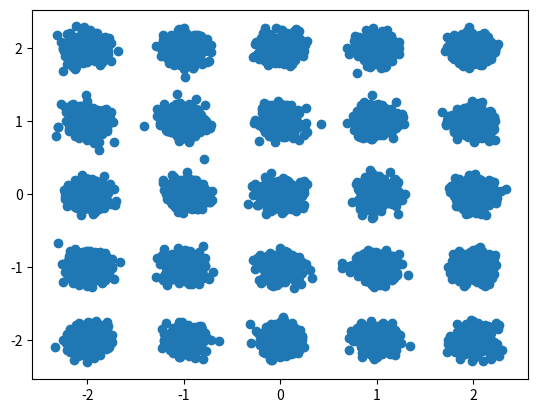

Source code (Python):
import numpy as np
import matplotlib.pyplot as plt
from enum import Enum
import random

class SimulatedDistribution(Enum):
    eight_gaussians = 1
    twenty_five_gaussians = 2


def eight(scale=2.):
    centers = [
        (1, 0),
        (-1, 0),
        (0, 1),
        (0, -1),
        (1. / np.sqrt(2), 1. / np.sqrt(2)),
        (1. / np.sqrt(2), -1. / np.sqrt(2)),
        (-1. / np.sqrt(2), 1. / np.sqrt(2)),
        (-1. / np.sqrt(2), -1. / np.sqrt(2))
    ]
    centers = [(scale * x, scale * y) for x, y in centers]
    return centers


def twenty_five(scale=2., size=5):
    x, y = np.meshgrid(np.linspace(-1, 1, size),
                       np.linspace(-1, 1, size))
    centers = [(scale * x, scale * y) for x, y in zip(x.flatten(), y.flatten())]
    return centers


def sample(distribution: SimulatedDistribution, batch_size=1, stdev=0.2):
    if distribution == SimulatedDistribution.eight_gaussians:
        centers = eight()
    elif distribution == SimulatedDistribution.twenty_five_gaussians:
        centers = twenty_five()
    else:
        print("error")

    dataset = []
    for i in range(batch_size):
        point = np.random.randn(2) * stdev
        center = random.choice(centers)
        point[0] += center[0]
        point[1] += center[1]
        dataset.append(point)

    return dataset


def data_generator(distribution: SimulatedDistribution, batch_size=1, stdev=0.1):
    while True:
        yield sample(distribution, batch_size, stdev)


def gaussians_mixture(centers, grid_size=150, sigma=0.2):
    min_x = min(centers, key=lambda t: t[0])[0] - 3 * sigma
    max_x = max(centers, key=lambda t: t[0])[0] + 3 * sigma
    min_y = min(centers, key=lambda t: t[1])[1] - 3 * sigma
    max_y = max(centers, key=lambda t: t[1])[1] + 3 * sigma
    x, y = np.meshgrid(np.linspace(min_x, max_x, grid_size),
                       np.linspace(min_y, max_y, grid_size))

    g = np.zeros(x.shape)
    for center in centers:
        mu = center
        gc = np.exp(-(((x - center[0]) ** 2 + (y - center[1]) ** 2) / (2.0 * sigma ** 2))) / 2 / np.pi / sigma ** 2
        g += gc

    return g


def test_gereration(distribution: SimulatedDistribution):
    iter = 10000
    x = []
    y = []
    generator = data_generator(distribution)
    for i in range(iter+1):
        sample = next(generator)
        #print(sample)
        x.append(sample[0][0])
        y.append(sample[0][1])

    plt.figure()
    plt.scatter(x, y)
    plt.show()



def plot_sim_distribution():
    g1 = gaussians_mixture(eight())
    g2 = gaussians_mixture(twenty_five())
    plt.figure()
    plt.subplot(1, 2, 1)
    plt.imshow(g1)
    plt.subplot(1, 2, 2)
    plt.imshow(g2)
    plt.show()


def main():
    #plot_sim_distribution()
    test_gereration(SimulatedDistribution.twenty_five_gaussians)


if __name__ == '__main__':
    main()
